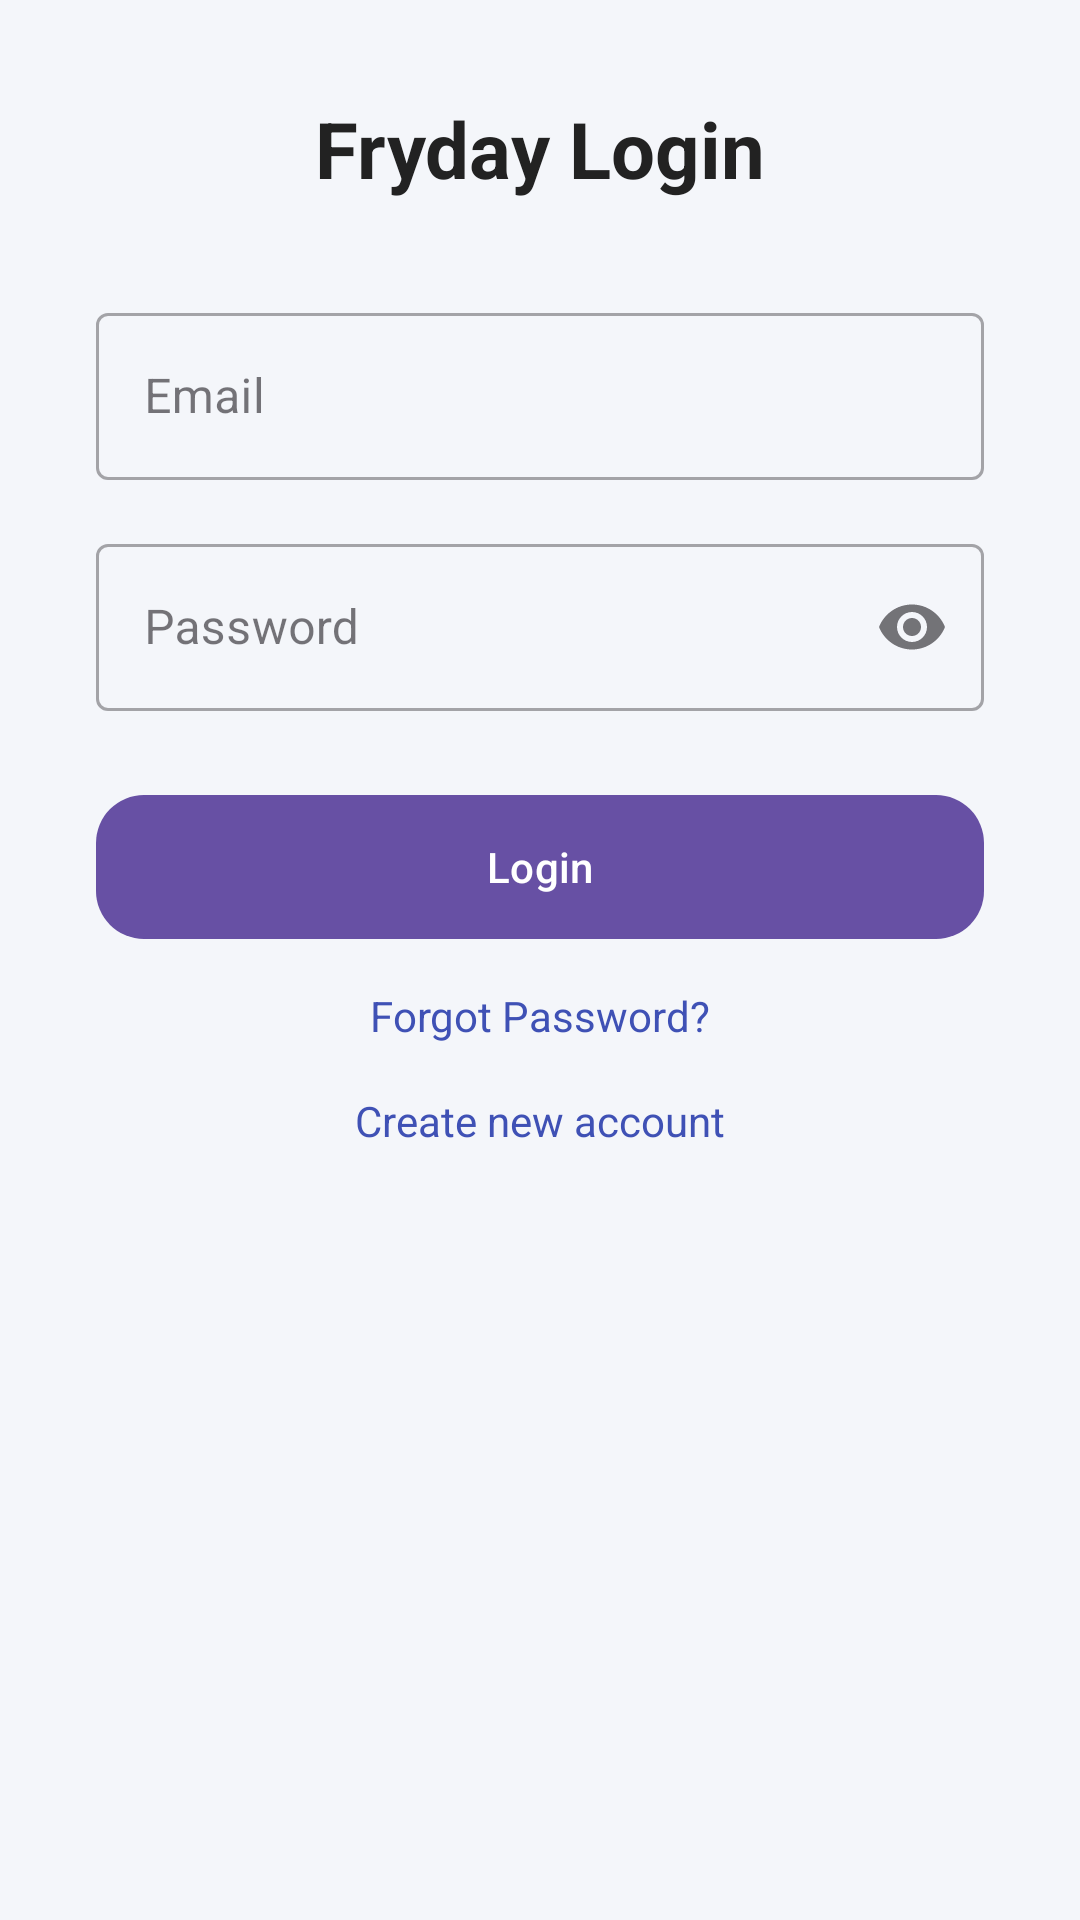

The Android layout XML behind this screen, and the referenced resources:
<!-- AndroidManifest.xml: application theme Theme.AppFryday -->
<!-- res/layout/activity_main.xml -->
<?xml version="1.0" encoding="utf-8"?>
<ScrollView xmlns:android="http://schemas.android.com/apk/res/android"
    xmlns:app="http://schemas.android.com/apk/res-auto"
    android:layout_width="match_parent"
    android:layout_height="match_parent"
    android:background="#F4F6FA">

    <LinearLayout
        android:layout_width="match_parent"
        android:layout_height="wrap_content"
        android:orientation="vertical"
        android:padding="32dp"
        android:gravity="center">

        <TextView
            android:layout_width="wrap_content"
            android:layout_height="wrap_content"
            android:text="Fryday Login"
            android:textSize="26sp"
            android:textStyle="bold"
            android:textColor="#222222"
            android:layout_marginBottom="32dp"/>

        <com.google.android.material.textfield.TextInputLayout
            android:layout_width="match_parent"
            android:layout_height="wrap_content"
            android:hint="Email"
            style="@style/Widget.MaterialComponents.TextInputLayout.OutlinedBox">

            <com.google.android.material.textfield.TextInputEditText
                android:id="@+id/etEmail"
                android:layout_width="match_parent"
                android:layout_height="wrap_content"
                android:inputType="textEmailAddress"/>
        </com.google.android.material.textfield.TextInputLayout>

        <com.google.android.material.textfield.TextInputLayout
            android:layout_width="match_parent"
            android:layout_height="wrap_content"
            android:layout_marginTop="16dp"
            android:hint="Password"
            app:endIconMode="password_toggle"
            style="@style/Widget.MaterialComponents.TextInputLayout.OutlinedBox">

            <com.google.android.material.textfield.TextInputEditText
                android:id="@+id/etPassword"
                android:layout_width="match_parent"
                android:layout_height="wrap_content"
                android:inputType="textPassword"/>
        </com.google.android.material.textfield.TextInputLayout>

        <com.google.android.material.button.MaterialButton
            android:id="@+id/btnLogin"
            android:layout_width="match_parent"
            android:layout_height="56dp"
            android:layout_marginTop="24dp"
            android:text="Login"
            app:cornerRadius="16dp"/>

        <TextView
            android:id="@+id/btnForgotPassword"
            android:layout_width="wrap_content"
            android:layout_height="wrap_content"
            android:text="Forgot Password?"
            android:textColor="#3F51B5"
            android:layout_marginTop="12dp"/>

        <TextView
            android:id="@+id/btnRegister"
            android:layout_width="wrap_content"
            android:layout_height="wrap_content"
            android:text="Create new account"
            android:textColor="#3F51B5"
            android:layout_marginTop="16dp"/>

    </LinearLayout>

</ScrollView>
<!-- resources referenced by this layout -->
<resources>
  <style name="Theme.AppFryday" parent="Base.Theme.AppFryday" />
  <style name="Base.Theme.AppFryday" parent="Theme.Material3.DayNight.NoActionBar">
          
          
      </style>
</resources>
